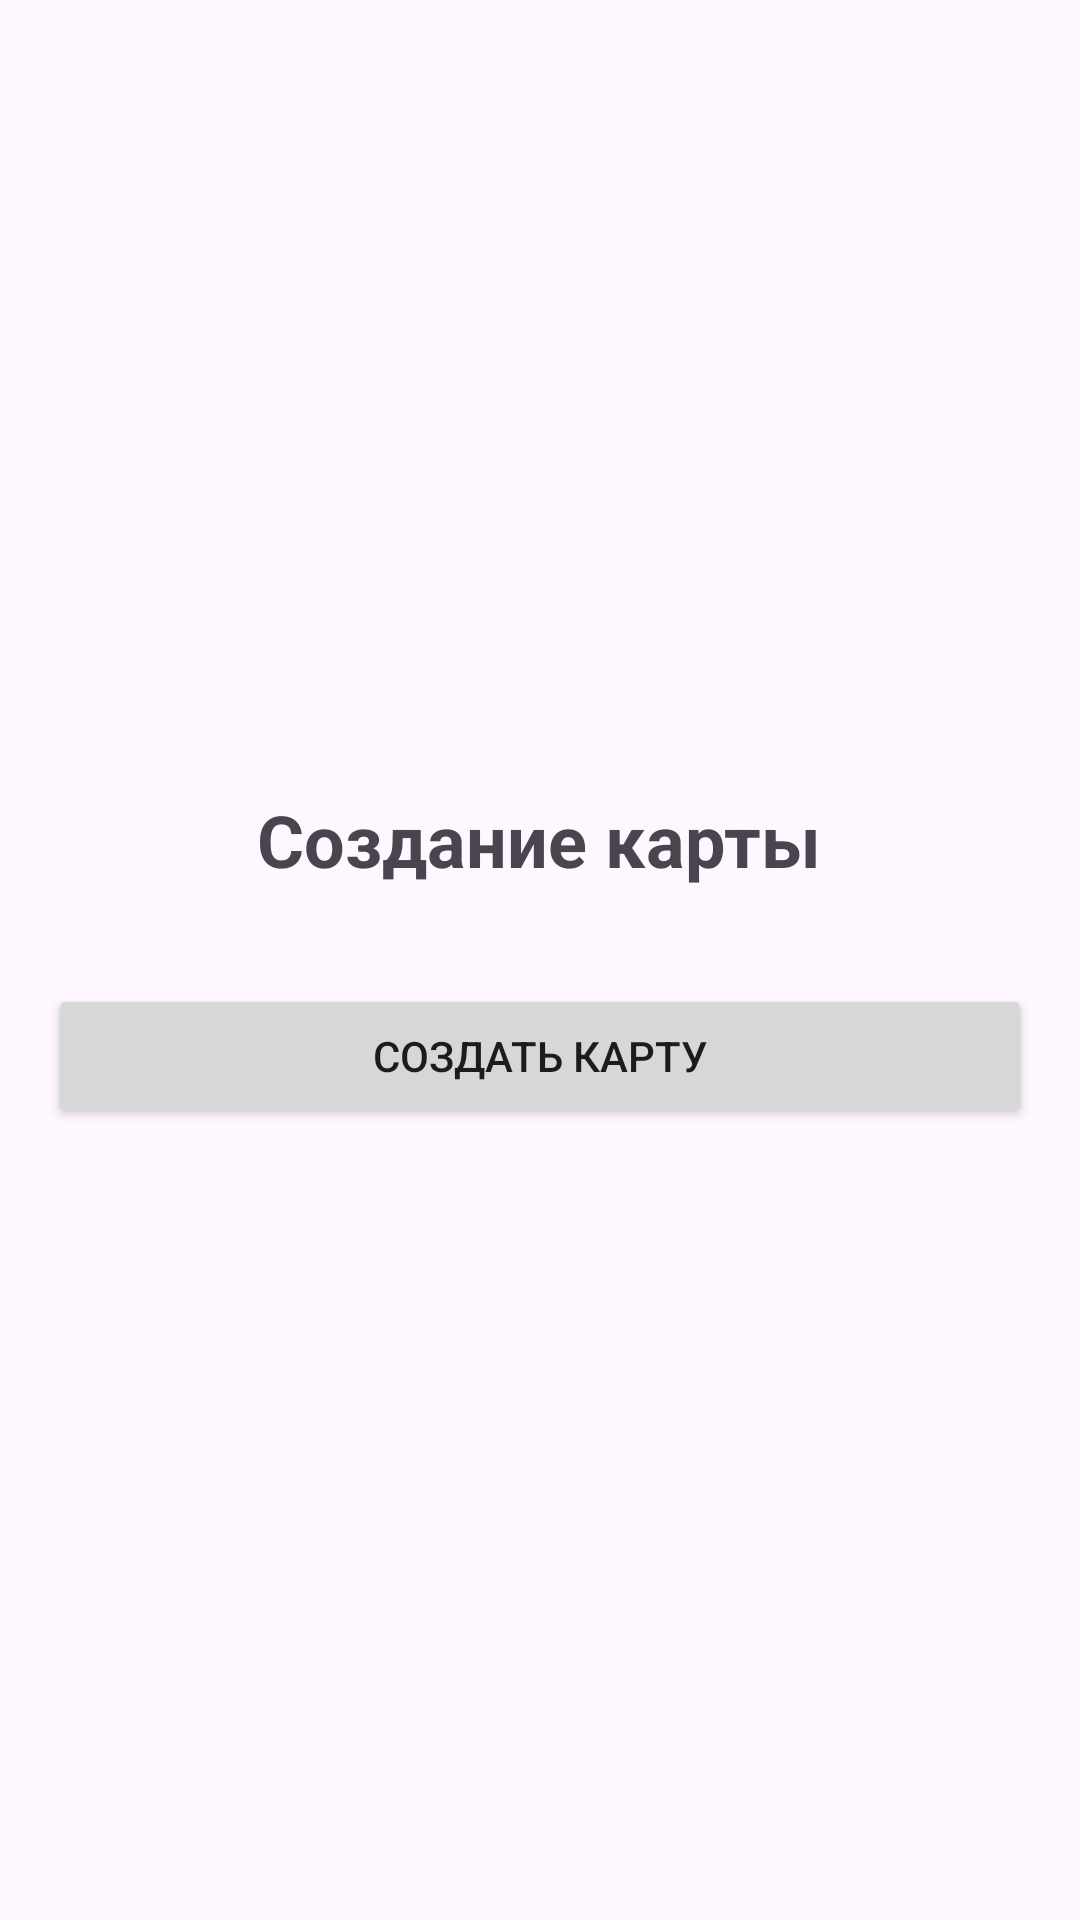

The Android layout XML behind this screen, and the referenced resources:
<!-- AndroidManifest.xml: application theme Theme.Bank2 -->
<!-- res/layout/activity_create_card.xml -->
<?xml version="1.0" encoding="utf-8"?>
<LinearLayout xmlns:android="http://schemas.android.com/apk/res/android"
    android:layout_width="match_parent"
    android:layout_height="match_parent"
    android:orientation="vertical"
    android:padding="16dp"
    android:gravity="center">

    <TextView
        android:layout_width="wrap_content"
        android:layout_height="wrap_content"
        android:text="Создание карты"
        android:textSize="24sp"
        android:textStyle="bold"
        android:layout_marginBottom="32dp" />

    <Button
        android:id="@+id/btnCreateCard"
        android:layout_width="match_parent"
        android:layout_height="wrap_content"
        android:text="Создать карту" />

</LinearLayout>
<!-- resources referenced by this layout -->
<resources>
  <style name="Theme.Bank2" parent="Base.Theme.Bank2" />
  <style name="Base.Theme.Bank2" parent="Theme.Material3.DayNight.NoActionBar">
          
          
      </style>
</resources>
